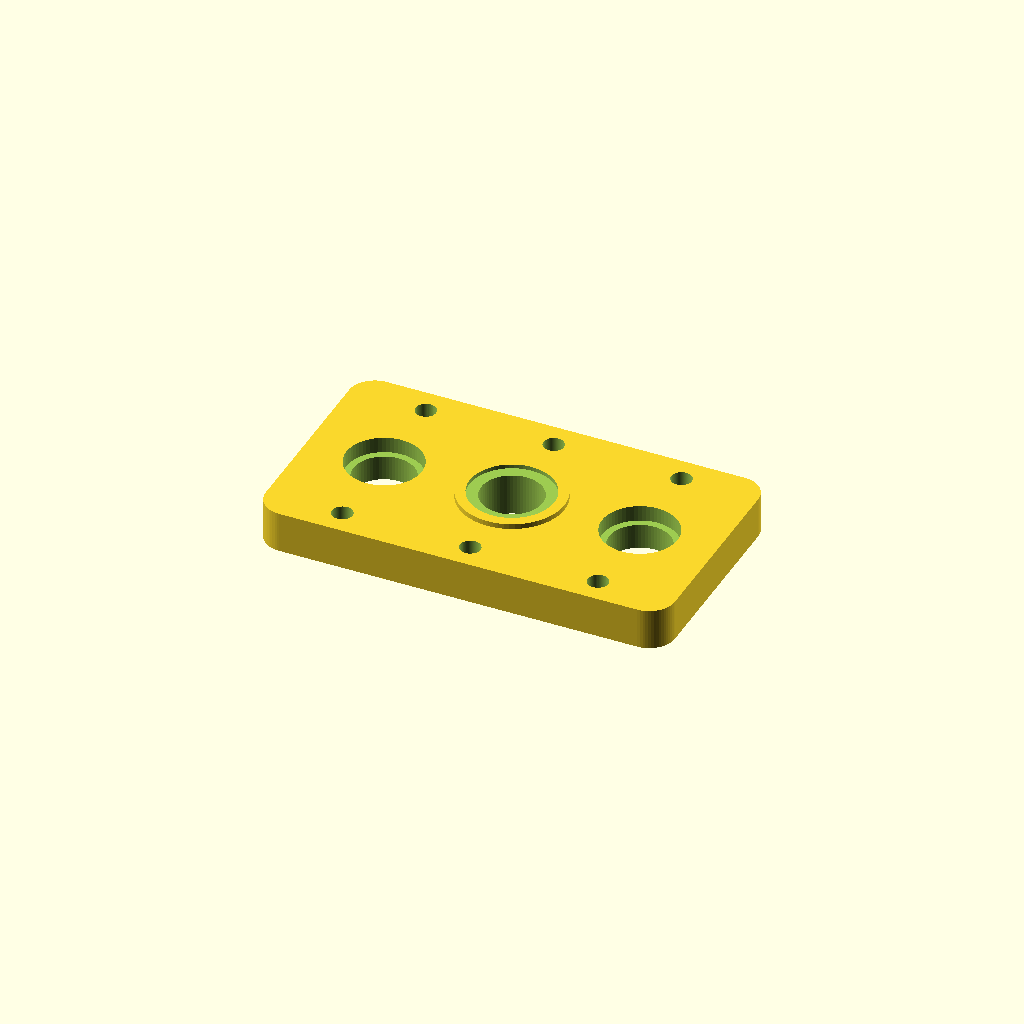
Cell 1 — every parameter at its default value.
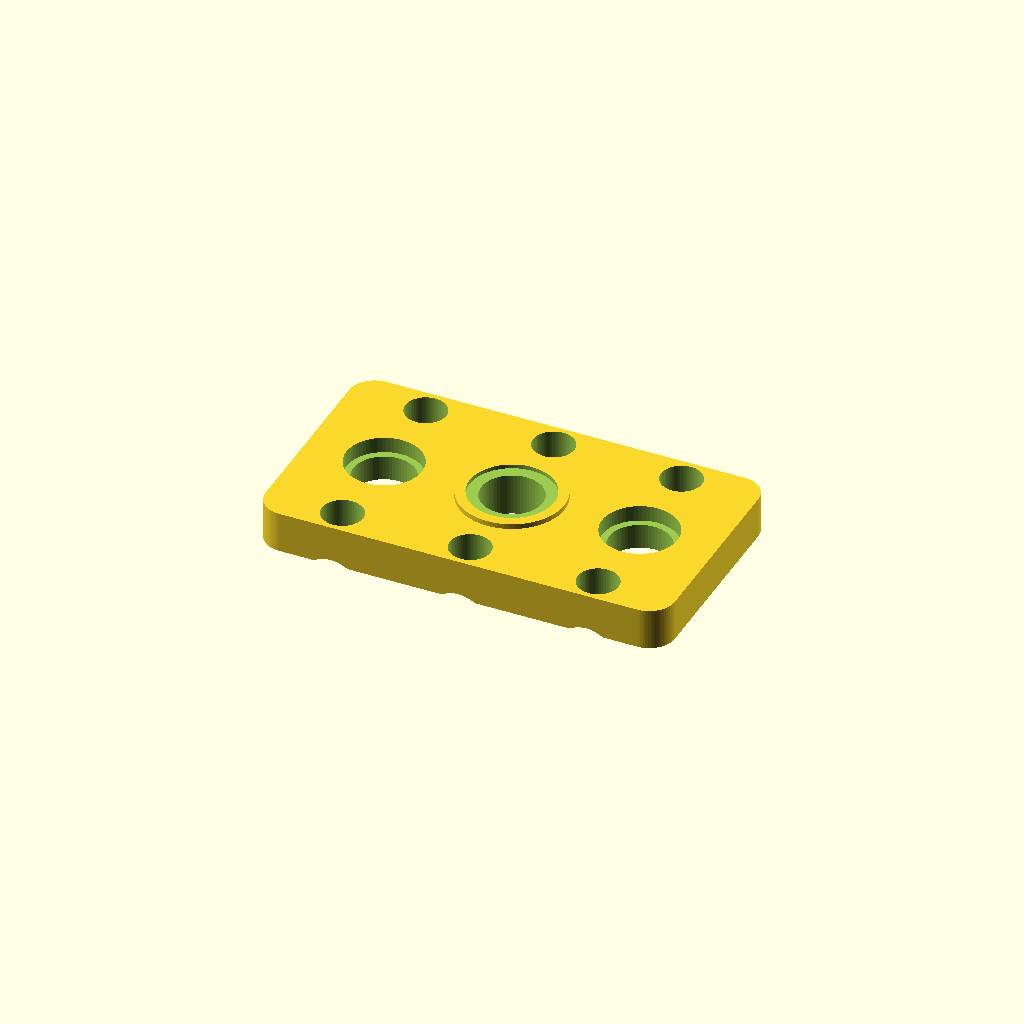
Cell 2: the same model with sh_through = 8.
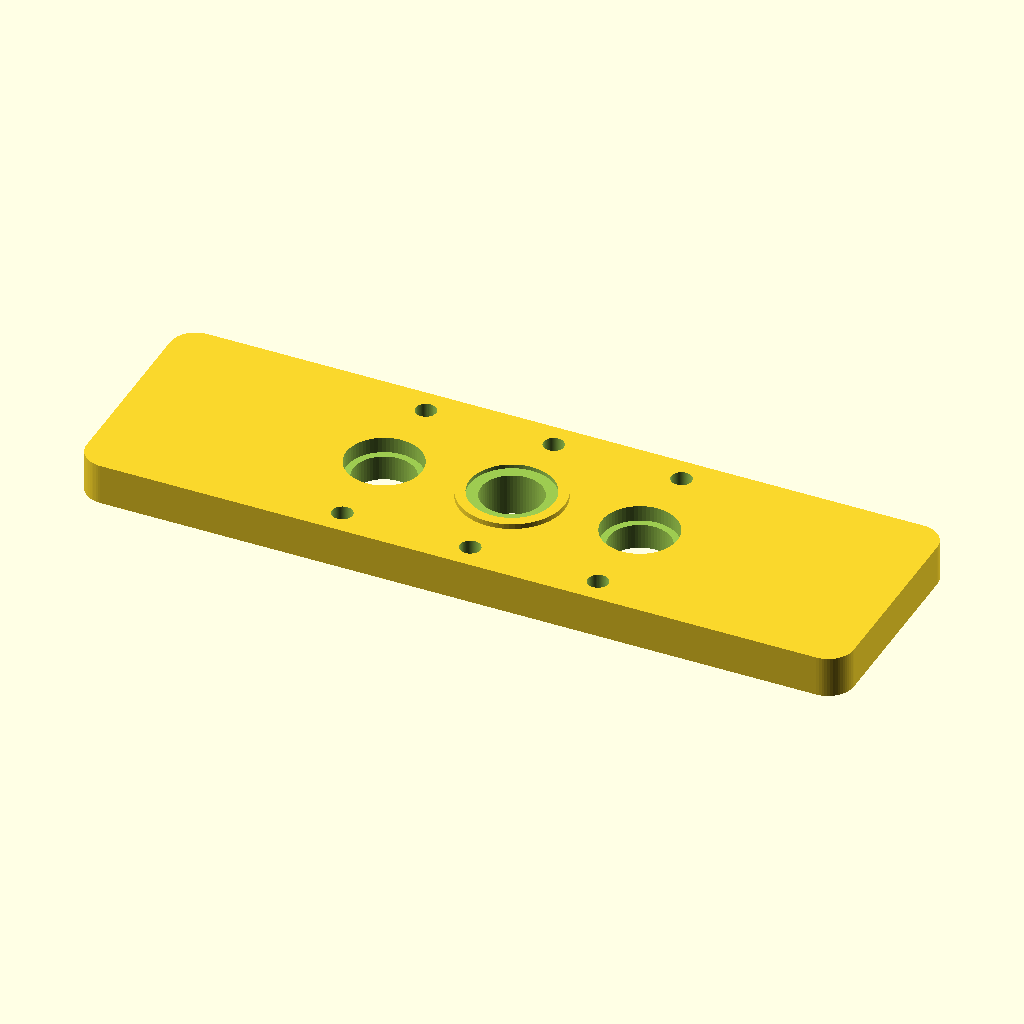
Cell 3: the same model with mounting_holes_height = 140.
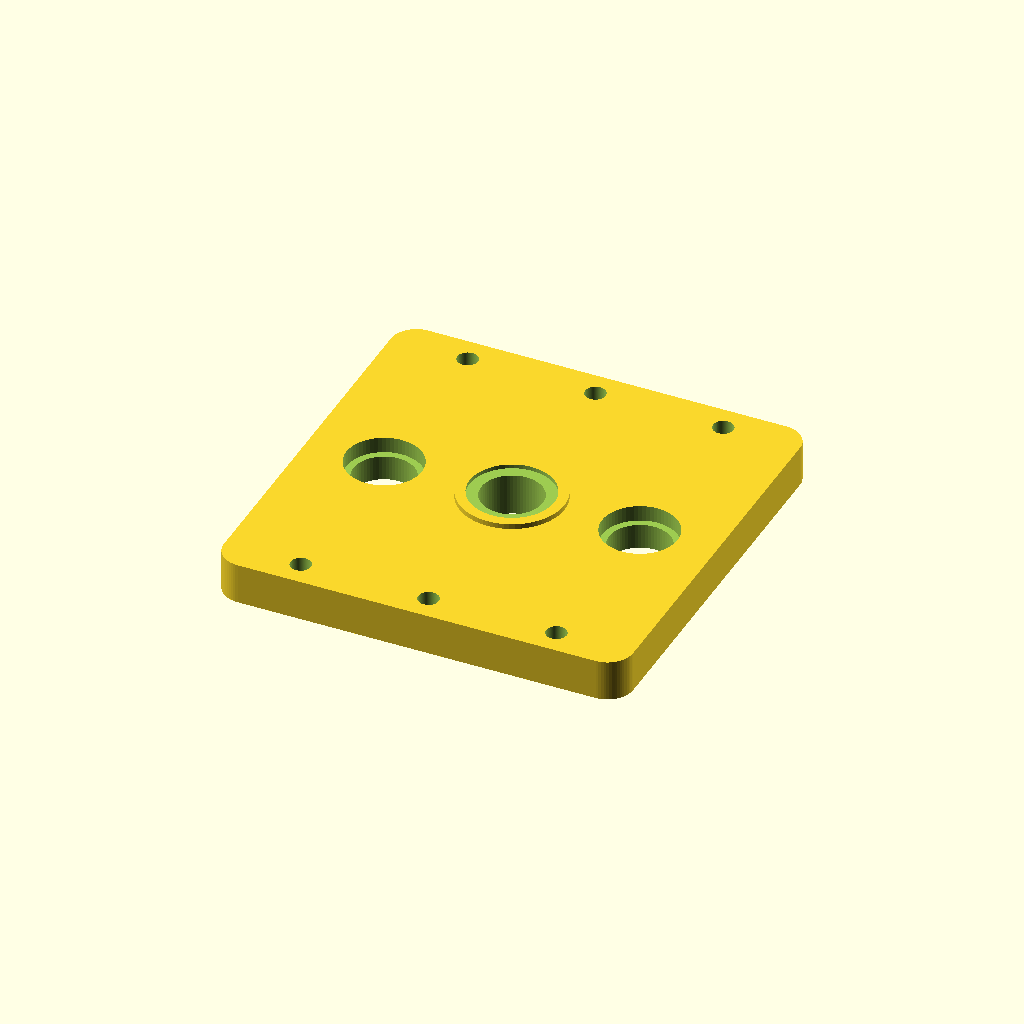
Cell 4: the same model with mounting_holes_width = 70.
All cells are drawn from one camera (rotation 55°, 0°, 25°, orthographic, colour scheme Cornfield), so only the parameter changes between them.
The OpenSCAD source (models/slide/optical_stage_slide_clamp.scad):
$fn=64;

sh_through = 4;
sh_countersink = 3;
sh_thread = 2.7;


mounting_holes_height = 70;
mounting_holes_width = 35;

slide_height = 26.5;
slide_width = 77;

fluidics_gap = 50;

washer_thickness = 0.8;
washer_od = 14; // Note washer inner dia must be > 8 & < 10 
// M8x14mmx1mm shim washer reccomended if not printing

oring_od = 16.5;

luer_shoulder_height = 2.5;
luer_o_ring_thickness = 0.8;

luer_shoulder_thickness = luer_shoulder_height + luer_o_ring_thickness;

plate_thickness = 8;
plate_thrust_thickness = 1; // adds shoulder to center washer
washer_thrust_thickness = 1; // presses washers more into plate

translate([0,0,plate_thickness])rotate([0,180,0])difference() {
    union() {
        hull() {
            translate([-mounting_holes_height/2,-mounting_holes_width/2,0])cylinder(plate_thickness,5,5);
            translate([-mounting_holes_height/2,mounting_holes_width/2,0])cylinder(plate_thickness,5,5);
            translate([mounting_holes_height/2,-mounting_holes_width/2,0])cylinder(plate_thickness,5,5);
            translate([mounting_holes_height/2,mounting_holes_width/2,0])cylinder(plate_thickness,5,5);
        }
        
        
        //translate([fluidics_gap/2,0,-plate_thrust_thickness])cylinder(plate_thrust_thickness+1, (washer_od + 2)/2, (washer_od + 2)/2);
        //translate([-fluidics_gap/2,0,-plate_thrust_thickness])cylinder(plate_thrust_thickness+1, (washer_od + 2)/2, (washer_od + 2)/2);
        translate([0,0,-plate_thrust_thickness])cylinder(plate_thrust_thickness+1, (oring_od + 4)/2, (oring_od + 4)/2);
    }
    
    // fluidics holes
    translate([fluidics_gap/2,0,-1])cylinder(20, 12/2, 12/2);
    translate([-fluidics_gap/2,0,-1])cylinder(20, 12/2, 12/2);
    
    // optical path hole
    translate([0,0,-1])cylinder(20, 12/2, 12/2);
    //translate([0,0,plate_thickness-2])cylinder(3, 10/2, 13/2);
    
    // washer insets
    translate([fluidics_gap/2,0,-5])cylinder(5 + washer_thickness + luer_shoulder_thickness - washer_thrust_thickness,(washer_od + 0.75)/2,(washer_od + 0.75)/2);
    translate([-fluidics_gap/2,0,-5])cylinder(5 + washer_thickness + luer_shoulder_thickness - washer_thrust_thickness,(washer_od + 0.75)/2,(washer_od + 0.75)/2);
    translate([0,0,-5])cylinder(5 + washer_thickness - washer_thrust_thickness,oring_od/2,oring_od/2);
    
    
  
    // extra edge holes
    //translate([-80/2 + 5,mounting_holes_width / 2,-1])cylinder(30, sh_through/2, sh_through/2);
    //translate([-80/2 + 5,-mounting_holes_width / 2,-1])cylinder(30, sh_through/2, sh_through/2);
    //translate([80/2 - 5,mounting_holes_width / 2,-1])cylinder(30, sh_through/2, sh_through/2);
    //translate([80/2 - 5,-mounting_holes_width / 2,-1])cylinder(30, sh_through/2, sh_through/2);
    //translate([-80/2 + 5,mounting_holes_width / 2,5+1-sh_countersink])cylinder(sh_countersink, sh_through/2, sh_countersink + (sh_through/2));
    //translate([-80/2 + 5,-mounting_holes_width / 2,5+1-sh_countersink])cylinder(sh_countersink, sh_through/2, sh_countersink + (sh_through/2));
    //translate([80/2 - 5,mounting_holes_width / 2,5+1-sh_countersink])cylinder(sh_countersink, sh_through/2, sh_countersink + (sh_through/2));
    //translate([80/2 - 5,-mounting_holes_width / 2,5+1-sh_countersink])cylinder(sh_countersink, sh_through/2, sh_countersink + (sh_through/2));
    
    // central pressure mount
    translate([0,-mounting_holes_width / 2,-1])cylinder(30, sh_through/2, sh_through/2);
    translate([0,mounting_holes_width / 2,-1])cylinder(30, sh_through/2, sh_through/2);
    translate([0,mounting_holes_width / 2,plate_thickness+1-sh_countersink])cylinder(sh_countersink, sh_through/2, sh_countersink + (sh_through/2));
    translate([0,-mounting_holes_width / 2,plate_thickness+1-sh_countersink])cylinder(sh_countersink, sh_through/2, sh_countersink + (sh_through/2));
    
    
    
    // through holes for luer mounts
    translate([-fluidics_gap/2,mounting_holes_width / 2,-1])cylinder(30, sh_through/2, sh_through/2);
    translate([-fluidics_gap/2,-mounting_holes_width / 2,-1])cylinder(30, sh_through/2, sh_through/2);
    translate([fluidics_gap/2,mounting_holes_width / 2,-1])cylinder(30, sh_through/2, sh_through/2);
    translate([fluidics_gap/2,-mounting_holes_width / 2,-1])cylinder(30, sh_through/2, sh_through/2);
    
    translate([-fluidics_gap/2,mounting_holes_width / 2,plate_thickness+1-sh_countersink])cylinder(sh_countersink, sh_through/2, sh_countersink + (sh_through/2));
    translate([-fluidics_gap/2,-mounting_holes_width / 2,plate_thickness+1-sh_countersink])cylinder(sh_countersink, sh_through/2, sh_countersink + (sh_through/2));
    translate([fluidics_gap/2,mounting_holes_width / 2,plate_thickness+1-sh_countersink])cylinder(sh_countersink, sh_through/2, sh_countersink + (sh_through/2));
    translate([fluidics_gap/2,-mounting_holes_width / 2,plate_thickness+1-sh_countersink])cylinder(sh_countersink, sh_through/2, sh_countersink + (sh_through/2));
    
    

}
Customizer parameters (derived from the source; name, type, default, range or options):
sh_through: number, default 4
sh_countersink: number, default 3
sh_thread: number, default 2.7
mounting_holes_height: number, default 70
mounting_holes_width: number, default 35
slide_height: number, default 26.5
slide_width: number, default 77
fluidics_gap: number, default 50
washer_thickness: number, default 0.8
washer_od: number, default 14
oring_od: number, default 16.5
luer_shoulder_height: number, default 2.5
luer_o_ring_thickness: number, default 0.8
plate_thickness: number, default 8
plate_thrust_thickness: number, default 1
washer_thrust_thickness: number, default 1
